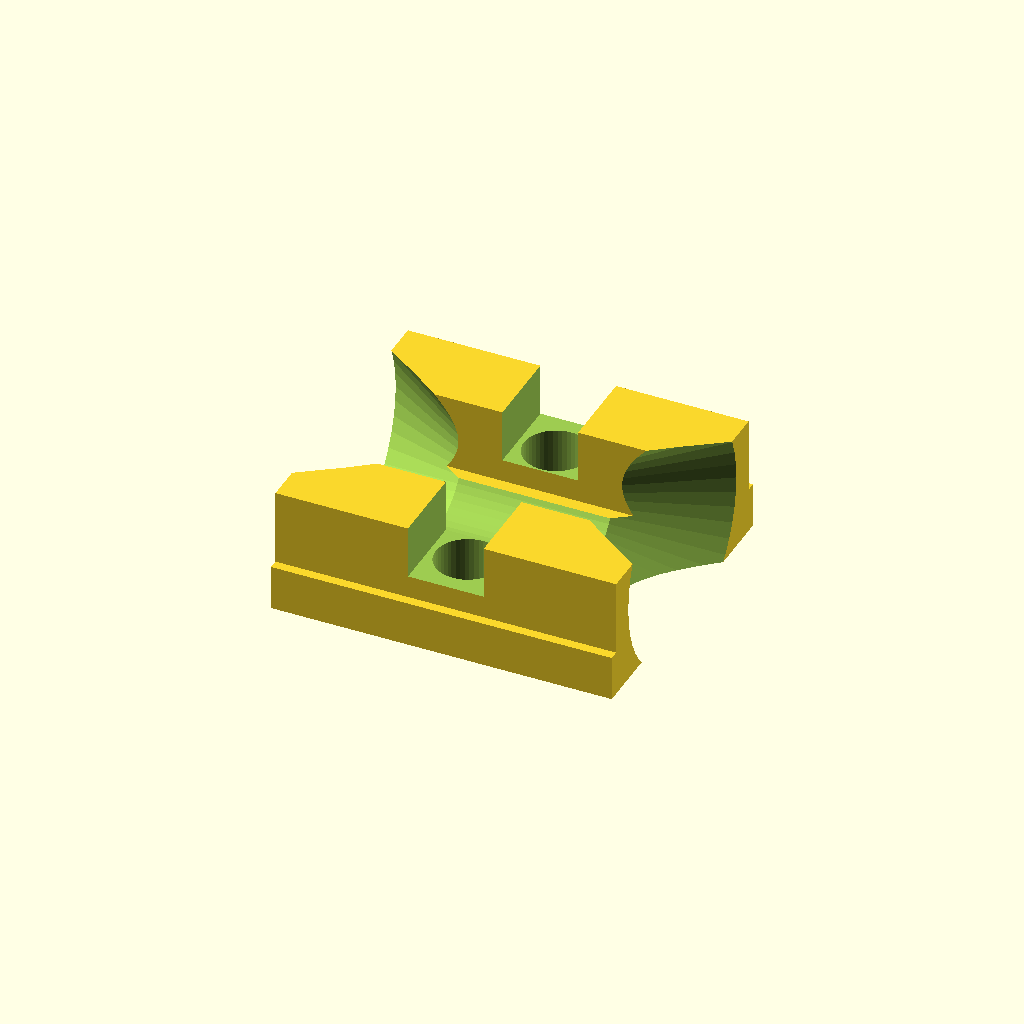
Cell 1: the model at its default parameters.
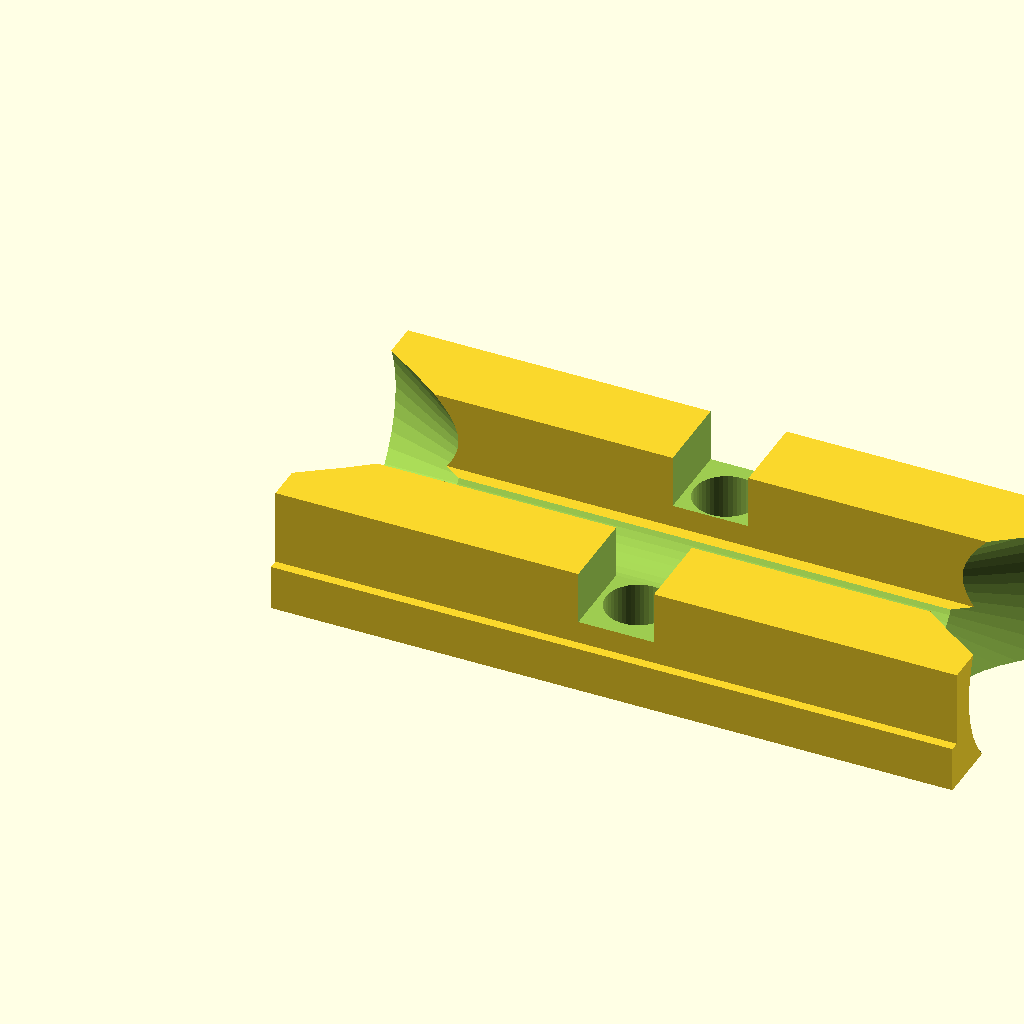
Cell 2: L = 36 (everything else at default).
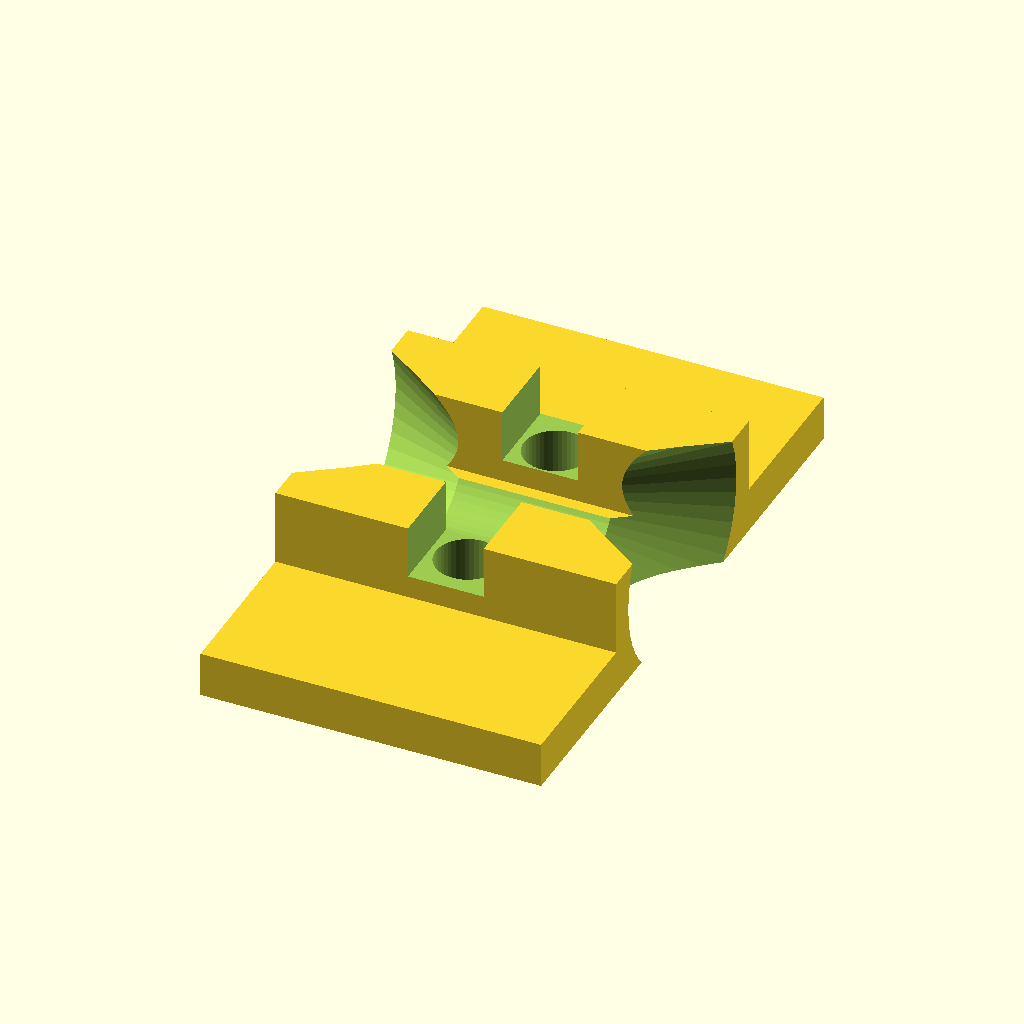
Cell 3: W = 32 (everything else at default).
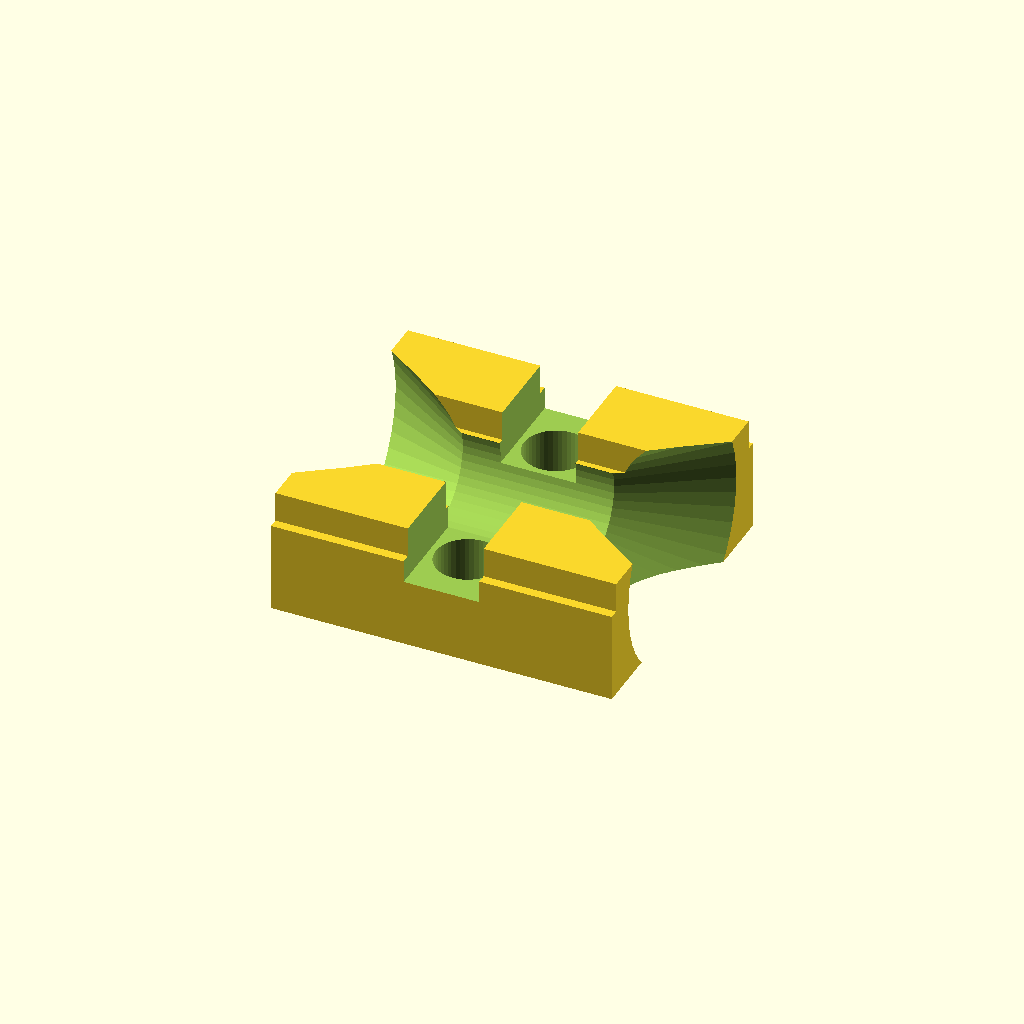
Cell 4: BASE_T = 4.8 (everything else at default).
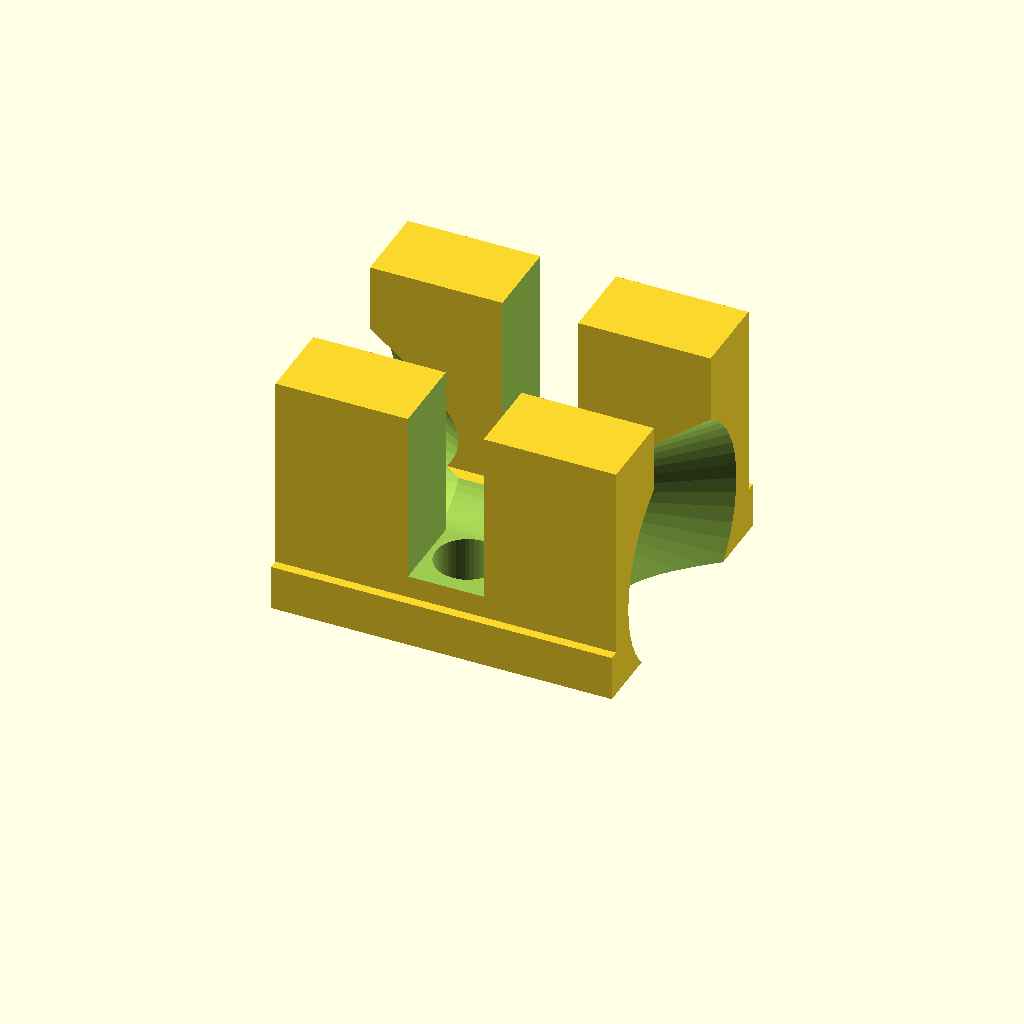
Cell 5: WALL_Z1 = 12.8 (everything else at default).
All cells are drawn from one camera (rotation 55°, 0°, 25°, orthographic, colour scheme Cornfield), so only the parameter changes between them.
OpenSCAD source file hardware/cad/leg_v6/cable_clip.scad:
// =============================================================================
// V6 CABLE CLIP (TPU 95A — 20 INSTALLED: 5 per leg x 4. Spares to taste.)
//
// COUNT CORRECTED 2026-07-31. This header read "print 20: 16 install + spares",
// which was right when the file was written (2026-07-06): 4 clips per leg, the
// HIP and KNEE loops with two ends each. LA-29 then added the HAA loop on
// 2026-07-16 — a 5th clip per leg — and the Install list below was updated to
// "5 per leg" while this line was not. 5 x 4 legs = 20 INSTALLED, so printing 20
// leaves zero spares. Keeping the author's original 4-spare allowance -> 24.
//
// REWORDED 2026-08-01 — second correction to this one line in two days, so the
// fix is to the FORM of the claim, not just its value. "24" was a TOTAL (20 + 4
// spares); the batch actually run was 27 (20 + 7), and the line went stale again
// off a spare count nobody is obliged to match. Only the 20 is derived from
// anything: 5 stations per leg x 4 legs, sourced from the Install list below.
// Spares are a judgement call, so this line no longer quotes a total and cannot
// drift when the next batch differs. What was printed lives in the build record,
// not here: 27 on 2026-08-01, see docs/checklists/print-batch.md.
// =============================================================================
// Backlog #18 (2026-07-06): haa +/-40 / kfe +/-109 at trot = ~1e5 flex
// cycles/hour and quadruped harnesses classically die at the hip — the
// zip anchors take cable TENSION but nothing defined the BEND at the
// anchor exits, so the service loop kinks and fatigues at one spot.
//
// This clip is a saddle + BELL-MOUTH horns that sit under the bundle at
// each flex-zone anchor. The existing zip tie does double duty: it
// threads the leg part's zip-pair holes AND this clip's matching holes,
// clamping bundle to clip to leg — no leg reprints, clip retrofits any
// O3.2-pair anchor (10 mm spacing).
//
// Install (5 per leg, both ends of each service loop):
//   coax tunnel-exit pair + femur x44 pair   = the HIP loop (haa+hfe)
//   femur x84 (yoke plate) + tibia x58 pair  = the KNEE loop (kfe)
//   coax +Y connector-bay pair + shoulder's Ø12 flange grommet = the HAA
//     loop (haa roll -- LA-29, cable-management review 2026-07-16; the
//     shoulder-side end is the grommet itself, no clip needed there)
// tibia's original x44 pair stays in place as the tunnel-exit strain
// relief (LA-4/#31) -- it is NOT part of the KNEE loop's span calc any
// more (LA-30, same review: the KNEE loop now anchors at tibia x58,
// farther from the kfe axis, to close some of the 39.2mm-at-full-fold
// gap below). Spiral wrap (O6, BOM) covers the free loop BETWEEN clips;
// loop radius >= 40 (8x bundle O5). Assembly checklist: leg_v6 README
// "cable dressing" + tug-test every anchor.
//
// ASSEMBLY RULE (backlog #18 / LA-14, --cable WARN gate LA-20/LA-29/
// LA-30): anchor separation shrinks below the >=40 spec across ROM (KNEE
// ~39.2mm -> ~51.6mm at kfe full fold after the LA-30 x58 anchor move,
// still short of spec; HIP ~60-81mm across hfe; HAA ~57-63mm across haa,
// LA-29) -- mitigated by geometry where practical (LA-30) and by
// discipline for the remainder. Fold the joint to its mechanical limit
// FIRST, THEN zip the loop to this clip, so the loop is slack (not taut)
// at full fold. See leg_v6 README "Free-loop length" note.
//
// Print: TPU 95A, flat (base down), 100% infill, ~1 g each (LA-28,
// 2026-07-11: was "~2 g" -- measured mesh volume 850.7mm^3 (post LA-24
// wall fix) x TPU 95A density ~1.2 g/cm^3 = ~1.0 g).

$fn = 48;
EPS = 0.05;

L = 18;            // along the cable
W = 16;            // across (holes at +/-5 = the anchor pair spacing 10)
BASE_T = 2.4;
WALL_Z1 = 6.4;
CH_D = 6.0;        // bundle channel (daisy link + VCC spur, ~O5)
CH_Z = 4.0;        // channel axis height -> floor z1, crest z7 (proud of
                   // the walls: the tie wraps the bundle directly)
// LA-24 fix (2026-07-11): the bell-mouth cutters (d2=13 cone, below) reach
// radius 6.125 by the true mouth face (x=0 / x=L) -- against the old
// WALL_Y_OUT=7.2 outer wall edge that left only 1.075mm of wall at the
// flex-critical mouth (< 1.2mm guideline, ray-cast confirmed). Grew the
// OUTER wall profile (not the bore) to 7.5 -> 1.375mm remaining wall at
// both mouths. Still 0.5mm inside the W=16 base half-width (8), so the
// base's own outer lip just shrinks from 0.8 to 0.5mm (non-structural).
WALL_Y_IN  = 3.2;
WALL_Y_OUT = 7.5;
WALL_W = WALL_Y_OUT - WALL_Y_IN;

module cable_clip() {
    difference() {
        union() {
            translate([0, -W/2, 0]) cube([L, W, BASE_T]);
            for (sy = [-1, 1])
                translate([0, min(sy*WALL_Y_IN, sy*WALL_Y_OUT), 0])
                    cube([L, WALL_W, WALL_Z1]);
        }
        // bundle channel
        translate([-1, 0, CH_Z]) rotate([0, 90, 0])
            cylinder(d = CH_D, h = L + 2);
        // bell-mouth horns (the actual bend-radius control): flare to
        // ~2x bundle at both exits so the loop leaves on an arc, never
        // a corner
        translate([L - 5, 0, CH_Z]) rotate([0, 90, 0])
            cylinder(d1 = CH_D, d2 = 13, h = 5.6);
        translate([5, 0, CH_Z]) rotate([0, -90, 0])
            cylinder(d1 = CH_D, d2 = 13, h = 5.6);
        // zip-tie holes — match the leg part's O3.2 pair (tie threads
        // leg + clip together)
        for (sy = [-1, 1])
            translate([L/2, sy*5, -EPS])
                cylinder(d = 3.4, h = WALL_Z1 + 2*EPS);
        // tie groove across the wall tops (tie seats down onto the
        // bundle instead of riding the wall crests)
        translate([L/2 - 2, -W/2 - EPS, 3.6])
            cube([4, W + 2*EPS, WALL_Z1]);
    }
}

cable_clip();
Parameter table extracted from the source (name, type, default, range or options):
EPS: number, default 0.05
L: number, default 18
W: number, default 16
BASE_T: number, default 2.4
WALL_Z1: number, default 6.4
CH_D: number, default 6
CH_Z: number, default 4
WALL_Y_IN: number, default 3.2
WALL_Y_OUT: number, default 7.5
